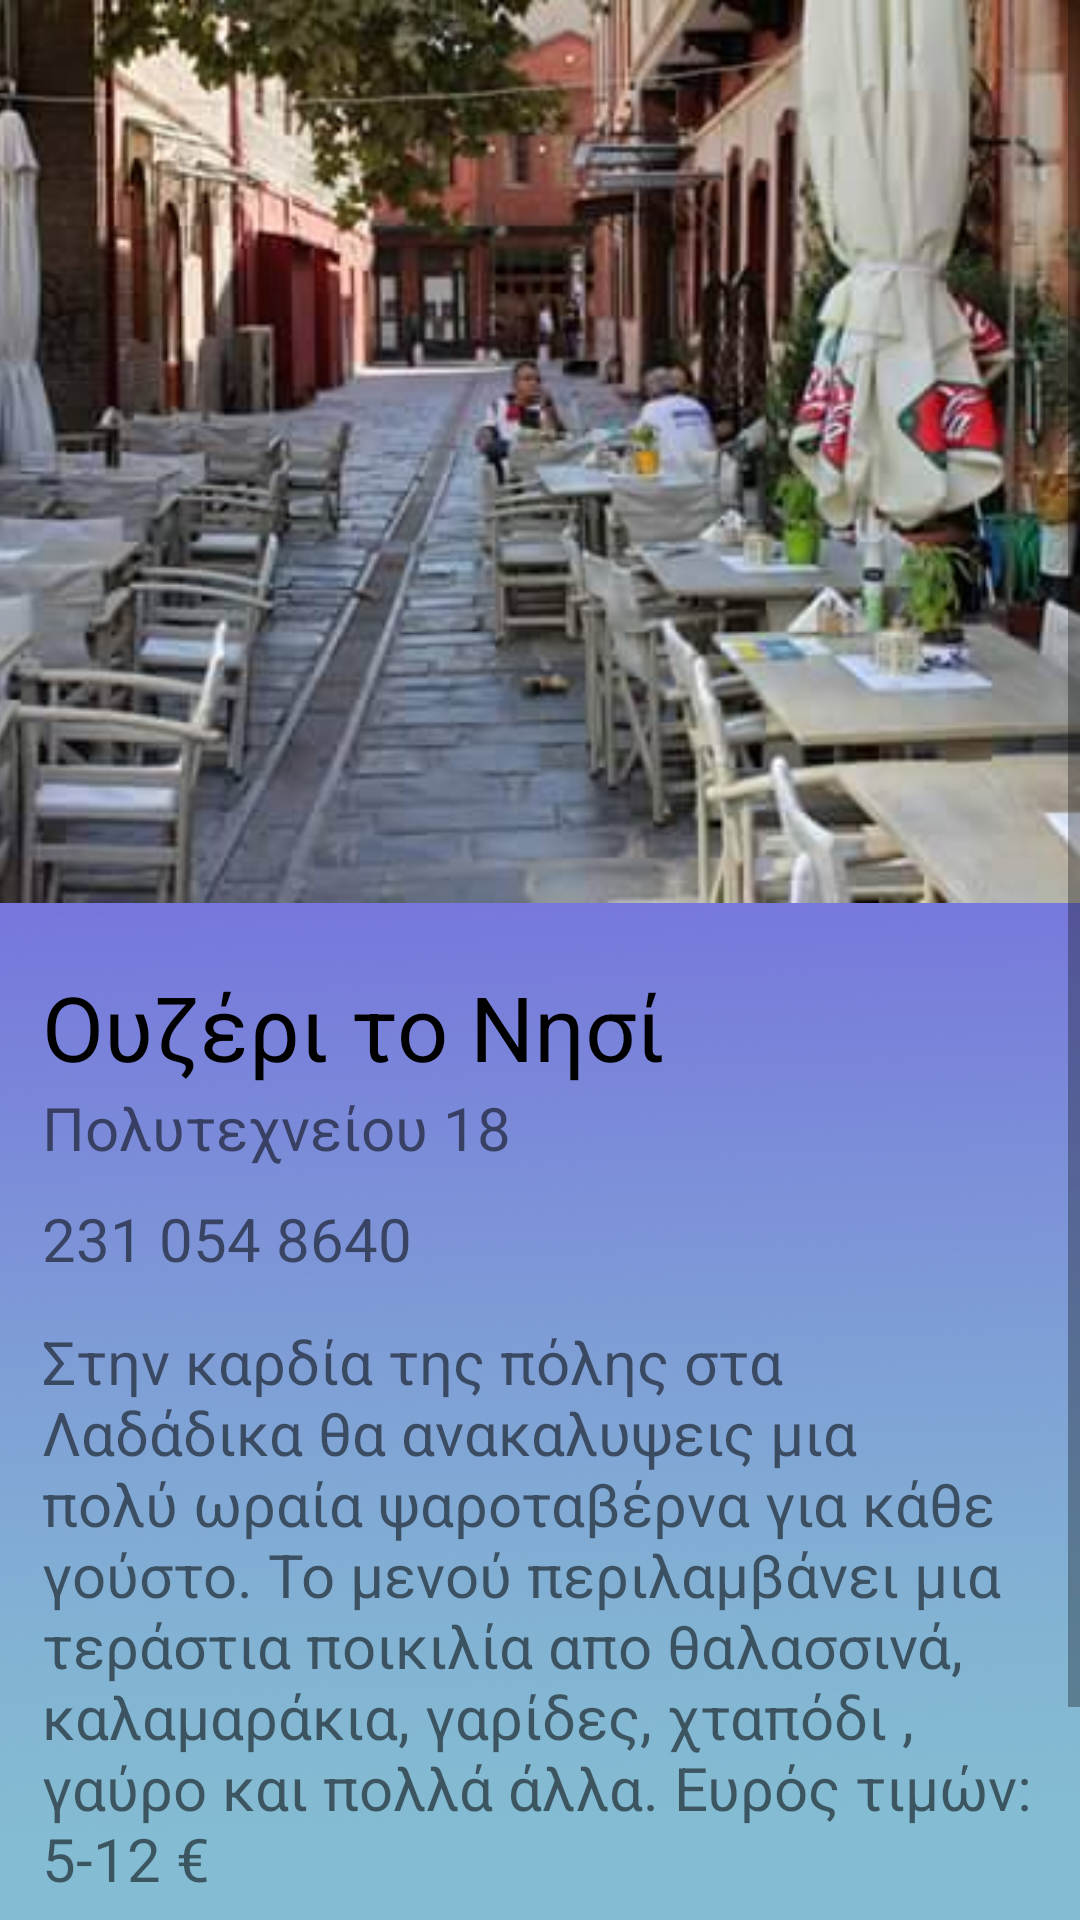

Layout XML and referenced resources for this Android screen:
<!-- AndroidManifest.xml: application theme Theme.TakeMeOut -->
<!-- res/layout/ouzeri.xml -->
<?xml version="1.0" encoding="utf-8"?>
<androidx.constraintlayout.widget.ConstraintLayout xmlns:android="http://schemas.android.com/apk/res/android"
    xmlns:app="http://schemas.android.com/apk/res-auto"
    xmlns:tools="http://schemas.android.com/tools"
    android:layout_width="match_parent"
    android:layout_height="match_parent"
    tools:context=".stores.food.OuzeriToNisi">

    <ImageView
        android:id="@+id/background1"
        android:layout_width="match_parent"
        android:layout_height="match_parent"
        android:adjustViewBounds="true"
        android:scaleType="centerCrop"
        app:layout_constraintBottom_toBottomOf="parent"
        app:layout_constraintEnd_toEndOf="parent"
        app:layout_constraintHorizontal_bias="0.0"
        app:layout_constraintStart_toStartOf="parent"
        app:layout_constraintTop_toTopOf="parent"
        app:layout_constraintVertical_bias="0.0"
        app:srcCompat="@mipmap/drinksback"
        tools:ignore="ContentDescription" />


    <ScrollView
        android:id="@+id/scrollView"
        android:layout_width="match_parent"
        android:layout_height="match_parent"
        android:fillViewport="true" >

        <LinearLayout
            android:layout_width="match_parent"
            android:layout_height="wrap_content"
            android:orientation="vertical" >


            <ImageView
                android:id="@+id/image"
                android:layout_width="match_parent"
                android:layout_height="301dp"
                android:layout_marginBottom="1dp"
                android:gravity="center"
                android:scaleType="centerCrop"
                app:layout_constraintEnd_toEndOf="parent"
                app:layout_constraintStart_toStartOf="parent"
                app:srcCompat="@drawable/ouzeri"
                android:contentDescription="@string/picture_of_store_s_burgers" />


            <TextView
                android:id="@+id/image_desc"
                style="bold"
                android:layout_width="wrap_content"
                android:layout_height="wrap_content"
                android:layout_marginStart="14dp"
                android:layout_marginTop="20dp"
                android:text="Ουζέρι το Νησί"
                android:textColor="@android:color/black"
                android:textSize="30sp" />

            <TextView

                android:id="@+id/address"
                android:layout_width="wrap_content"
                android:layout_height="wrap_content"
                android:layout_marginStart="14dp"
                android:text="Πολυτεχνείου 18"
                android:textSize="20sp" />

            <TextView

                android:id="@+id/phone"
                android:layout_width="wrap_content"
                android:layout_height="wrap_content"
                android:layout_marginStart="14dp"
                android:layout_marginTop="10dp"
                android:text="231 054 8640"
                android:textSize="20sp" />

            <TextView
                android:id="@+id/desc"
                android:layout_width="match_parent"
                android:layout_height="wrap_content"
                android:layout_margin="14dp"
                android:text="@string/ouzeri_desc"
                android:textSize="20sp" />

            <Button
                android:id="@+id/button4"
                android:layout_width="wrap_content"
                android:layout_height="wrap_content"
                android:layout_gravity="center"
                android:layout_marginTop="5dp"
                android:layout_marginBottom="20dp"
                android:backgroundTint="@android:color/holo_green_dark"
                android:onClick="openMap"
                android:text="Δες το στον χάρτη >" />


        </LinearLayout>
    </ScrollView>

</androidx.constraintlayout.widget.ConstraintLayout>
<!-- resources referenced by this layout -->
<resources>
  <!-- drawable ouzeri: jpg bitmap (drawable, 29759 bytes) -->
  <!-- mipmap drinksback: jpg bitmap (mipmap-hdpi, 190827 bytes) -->
  <string name="ouzeri_desc">Στην καρδία της πόλης στα Λαδάδικα θα ανακαλυψεις μια πολύ ωραία ψαροταβέρνα για κάθε γούστο. Το μενού περιλαμβάνει μια τεράστια ποικιλία απο θαλασσινά, καλαμαράκια, γαρίδες, χταπόδι , γαύρο και πολλά άλλα. Ευρός τιμών: 5-12 €</string>
  <string name="picture_of_store_s_burgers">picture of store\'s burgers</string>
  <style name="Theme.TakeMeOut" parent="Theme.MaterialComponents.DayNight.DarkActionBar">
          
          <item name="colorPrimary">@color/purple_500</item>
          
          <item name="colorOnPrimary">@color/white</item>
          
          <item name="colorSecondary">@color/teal_200</item>
          <item name="colorSecondaryVariant">@color/teal_700</item>
          <item name="colorOnSecondary">@color/black</item>
          
          <item name="android:statusBarColor" tools:targetApi="l">?attr/colorPrimaryVariant</item>
          
      </style>
  <!-- not gathered from this repository: default colours our renderer supplied (Android Studio template values) -->
  <color name="purple_500">#FF6200EE</color>
  <color name="teal_200">#FF03DAC5</color>
  <color name="teal_700">#FF018786</color>
  <color name="black">#FF000000</color>
  <color name="white">#FFFFFFFF</color>
</resources>
